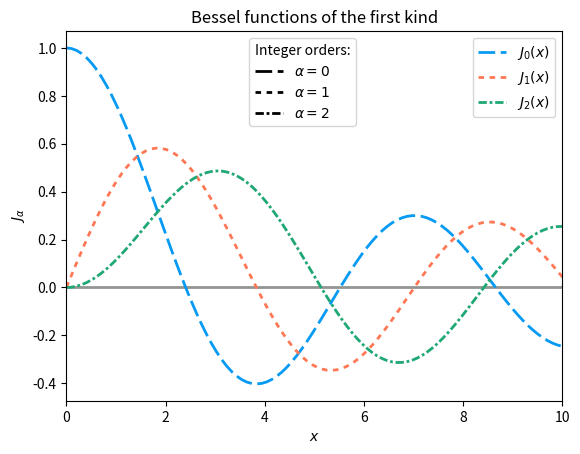

Here is the Python script that generated this plot:
# ---
# jupyter:
#   jupytext:
#     text_representation:
#       extension: .py
#       format_name: percent
#       format_version: '1.3'
#       jupytext_version: 1.19.1
#   kernelspec:
#     display_name: function-illustrator
#     language: python
#     name: function-illustrator
# ---

# %% [markdown]
# # Jupyter notebook for function illustration

# %% [markdown]
# #### Import modules

# %%
# %matplotlib ipympl
import numpy as np
from scipy.special import jv
import matplotlib.pyplot as plt

from matplotlib.lines import Line2D

# %% [markdown]
# #### Generate some data

# %%
x = np.linspace(0, 10, 100)

# %% [markdown]
# #### Plot:

# %%
fig, ax = plt.subplots()
ax.axhline(0, color='xkcd:gray', lw=2, linestyle='-')
ax.plot(x, jv(0, x), dashes=(6, 2), lw = 2, color = 'xkcd:azure', label = "$J_{0}(x)$")
ax.plot(x, jv(1, x), dashes=(2, 2), lw = 2, color = 'xkcd:melon', label = "$J_{1}(x)$")
ax.plot(x, jv(2, x), dashes=(3, 1, 1, 1), lw = 2, color = 'xkcd:jade', label = "$J_{2}(x)$")

legend_data = [Line2D([], [], dashes=(6, 2), lw = 2, color = 'xkcd:black', label = r'$\alpha=0$'),
               Line2D([], [], dashes=(2, 2), lw = 2, color = 'xkcd:black', label = r'$\alpha=1$'),
               Line2D([], [], dashes=(3, 1, 1, 1), lw = 2, color = 'xkcd:black', label = r'$\alpha=2$')
              ]
ax.legend()
leg = fig.legend(handles=legend_data, title="Integer orders:", loc="upper left", bbox_to_anchor=(0.4, 0.88))
leg.get_title().set_ha("left")
for text in leg.get_texts():
    text.set_ha("left")
leg._legend_box.align = "left"

ax.set_xlabel('$x$')
ax.set_ylabel(r'$J_{\alpha}$')
ax.set_xlim([0, 10])
ax.set_title('Bessel functions of the first kind')
plt.show()

# %%
